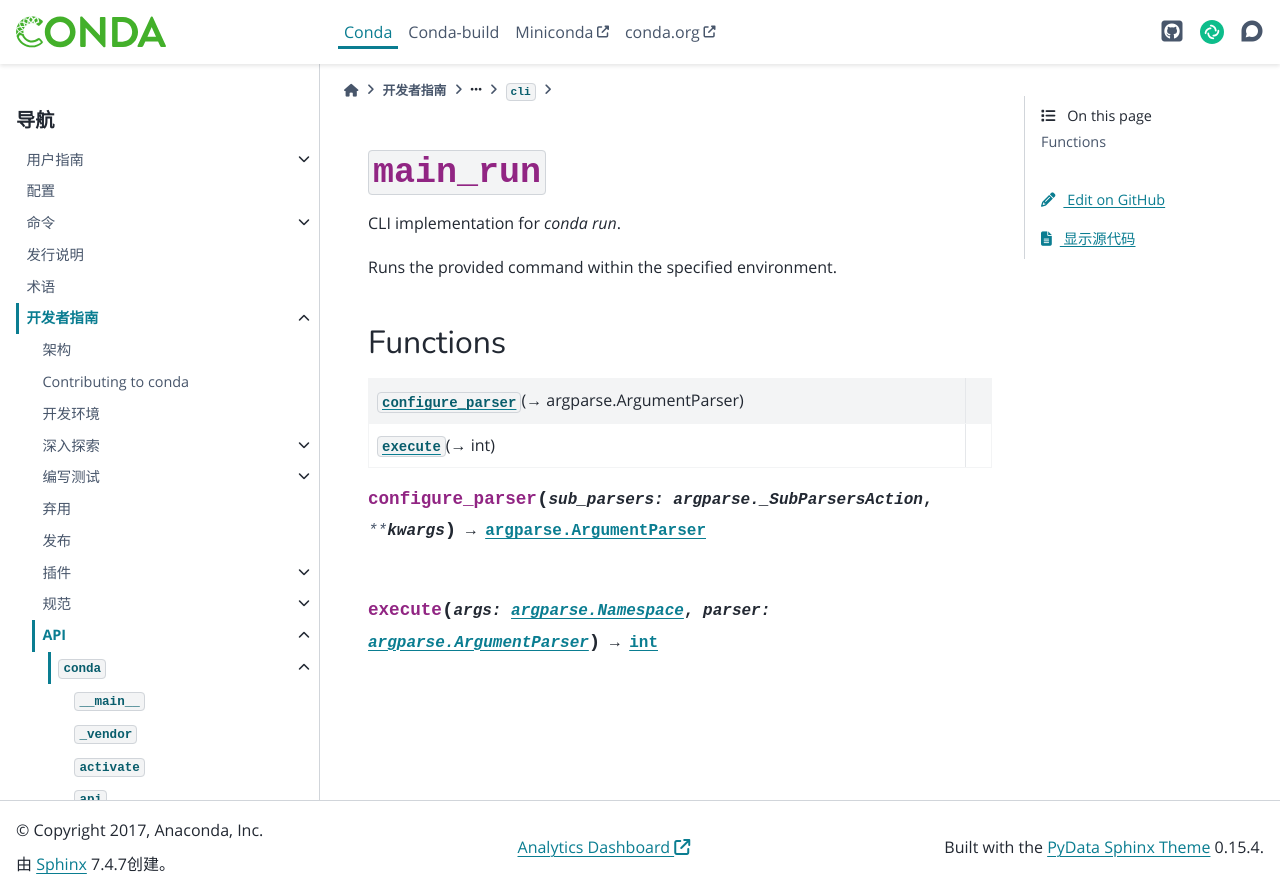

repository: hellowac/conda-zh-cn · page: dev-guide/api/conda/cli/main_run/index.html · generator: sphinx

:py:mod:`main_run`
==================

.. py:module:: conda.cli.main_run

.. autoapi-nested-parse::

   CLI implementation for `conda run`.

   Runs the provided command within the specified environment.




Functions
---------

.. autoapisummary::

   conda.cli.main_run.configure_parser
   conda.cli.main_run.execute



.. py:function:: configure_parser(sub_parsers: argparse._SubParsersAction, **kwargs) -> argparse.ArgumentParser


.. py:function:: execute(args: argparse.Namespace, parser: argparse.ArgumentParser) -> int
